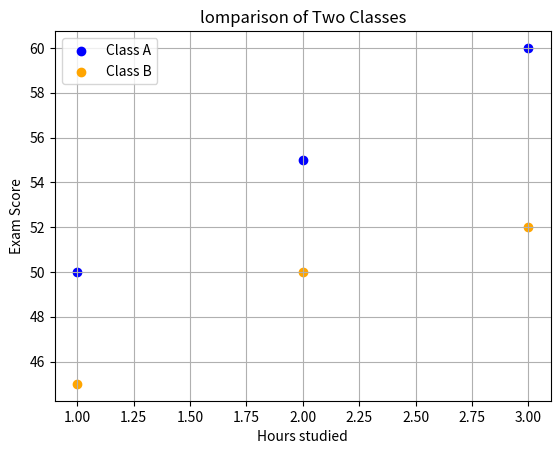

This chart was generated by the following Python code:
# FOR SINGLE SCATTER VISULIZATION

# plt.scatter(x,y, color='color_name, marker='marker style, label='labe_name)
import matplotlib.pylab as plt

hours_studies =[1, 2, 3, 4, 5, 6, 7, 8]
exam_scores = [50, 55, 60, 65, 70, 75, 80, 85]

# scatter plot
# plt.scatter(hours_studies, exam_scores, color='green', marker="o", label="Student Data")

plt.xlabel('Hours studied')
plt.ylabel('Exam Score')
plt.title('Relationshipt between Study Time and Exam Score')
plt.legend()
plt.grid(True)
# plt.show()

# FOR MULTIPLE SCATTER VISULIZATION

#plt.scatter(x,y, color='color_name', marker='marker style', label='label nane' )
import matplotlib.pyplot as plt

plt.scatter( [1,2,3], [50,55,60], color='blue', label='Class A') #g1
plt.scatter( [1,2,3], [45,50,52], color='orange', label='Class B') #g2

plt.xlabel('Hours studied' )
plt.ylabel('Exam Score')
plt.title('lomparison of Two Classes' )
plt.legend()
plt.grid(True)
plt.show()
